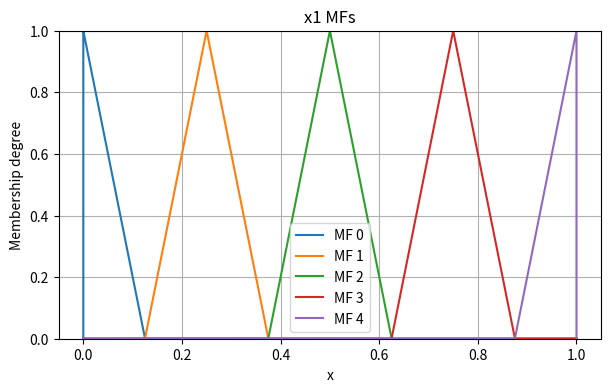
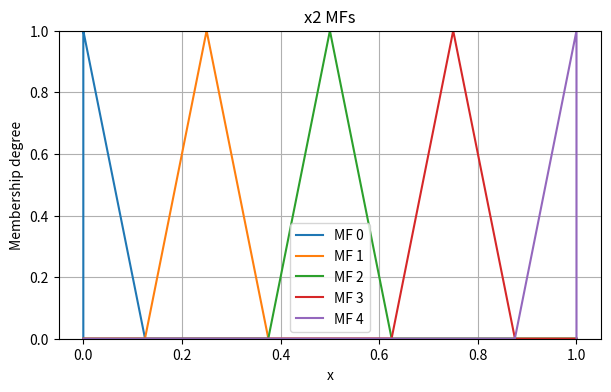

The matplotlib source for these figures, in order:
import numpy as np
import matplotlib.pyplot as plt
import time

def triangular_mf(x, a, b, c):
    """
    Returns the membership degree of x in a triangular fuzzy set 
    with 'feet' at a and c and peak at b.
    """
    if x <= a or x >= c:
        return 0.0
    elif a < x < b:
        return (x - a) / (b - a)
    elif b <= x < c:
        return (c - x) / (c - b)
    else:
        # covers x == b exactly
        return 1.0

def build_5_triangles(centers):
    """
    Builds 5 triangular MFs on [0,1].
    
    centers: array-like of length 3, e.g. [0.3, 0.5, 0.8]
    
    The 5 centers will be:
      c0 = 0.0
      c1 = centers[0]
      c2 = centers[1]
      c3 = centers[2]
      c4 = 1.0
      
    Each triangle i uses:
      peak = c[i]
      left = midpoint(c[i-1], c[i])  (or clamped to 0 if i=0)
      right = midpoint(c[i], c[i+1]) (or clamped to 1 if i=4)
    """
    if len(centers) != 3:
        raise ValueError("centers must be an array of length 3.")

    c0 = 0.0
    c1, c2, c3 = centers
    c4 = 1.0

    # list of centers
    c = [c0, c1, c2, c3, c4]

    mfs = []
    for i in range(5):
        peak = c[i]
        if i == 0:
            left = c[0]  # clamp to 0
        else:
            left = 0.5 * (c[i-1] + c[i])  # midpoint of c[i-1] and c[i]

        if i == 4:
            right = c[4] # clamp to 1
        else:
            right = 0.5 * (c[i] + c[i+1]) # midpoint of c[i] and c[i+1]

        # create a small lambda capturing the parameters
        mf = lambda x, a=left, b=peak, cc=right: triangular_mf(x, a, b, cc)
        mfs.append(mf)

    return mfs

def plot_mfs(mfs, resolution=100000, x_range=(0, 1), title="Membership Functions"):
    """
    Plots the membership functions in mfs using matplotlib.

    Parameters:
    - mfs: list of membership functions (each mf is a callable: mf(x)->membership)
    - resolution: number of points used to sample each MF
    - x_range: the (min, max) range on the x-axis to sample
    - title: plot title
    """
    x_vals = np.linspace(x_range[0], x_range[1], resolution)

    plt.figure(figsize=(7,4))
    for i, mf in enumerate(mfs):
        y_vals = [mf(x) for x in x_vals]
        plt.plot(x_vals, y_vals, label=f"MF {i}")

    plt.title(title)
    plt.xlabel("x")
    plt.ylabel("Membership degree")
    plt.ylim([0, 1])
    plt.legend()
    plt.grid(True)
    plt.show()

def tsk_inference(x1, x2, x1_mfs, x2_mfs):
    """
    Example TSK inference with 5 MFs for x1 and 5 for x2 => 25 rules.

    Rule consequent is just y_ij = i + j for demonstration.
    Weighted average used for final output.
    """
    numerator = 0.0
    denominator = 0.0

    # 5 MFs for x1, 5 MFs for x2 => 25 possible rule combinations
    for i in range(5):
        for j in range(5):
            w_ij = x1_mfs[i](x1) * x2_mfs[j](x2)  # firing strength
            y_ij = i + j                        # trivial consequent
            numerator   += w_ij * y_ij
            denominator += w_ij

    if denominator == 0:
        return 0.0
    return numerator / denominator

if __name__ == "__main__":
    t = time.perf_counter()
    # Example: define the 3 middle centers in [0,1].
    centers = [0.25, 0.5, 0.75]

    # Build membership functions for x1 and x2
    x1_mfs = build_5_triangles(centers)
    x2_mfs = build_5_triangles(centers)

    # ---- VISUALIZE MEMBERSHIP FUNCTIONS ----
    plot_mfs(x1_mfs, x_range=(0,1), title="x1 MFs")
    plot_mfs(x2_mfs, x_range=(0,1), title="x2 MFs")

    # ---- TEST THE TSK INFERENCE ----

    # Test points
    test_points = []
    for i in range(100):
        for j in range(100):
            test_points.append((i/100, j/100))

    for (xx1, xx2) in test_points:
        y_out = tsk_inference(xx1, xx2, x1_mfs, x2_mfs)
        print(f"x1={xx1:.2f}, x2={xx2:.2f} => y={y_out:.3f}")
    print(f"Time taken: {time.perf_counter() - t:.6f} seconds")
